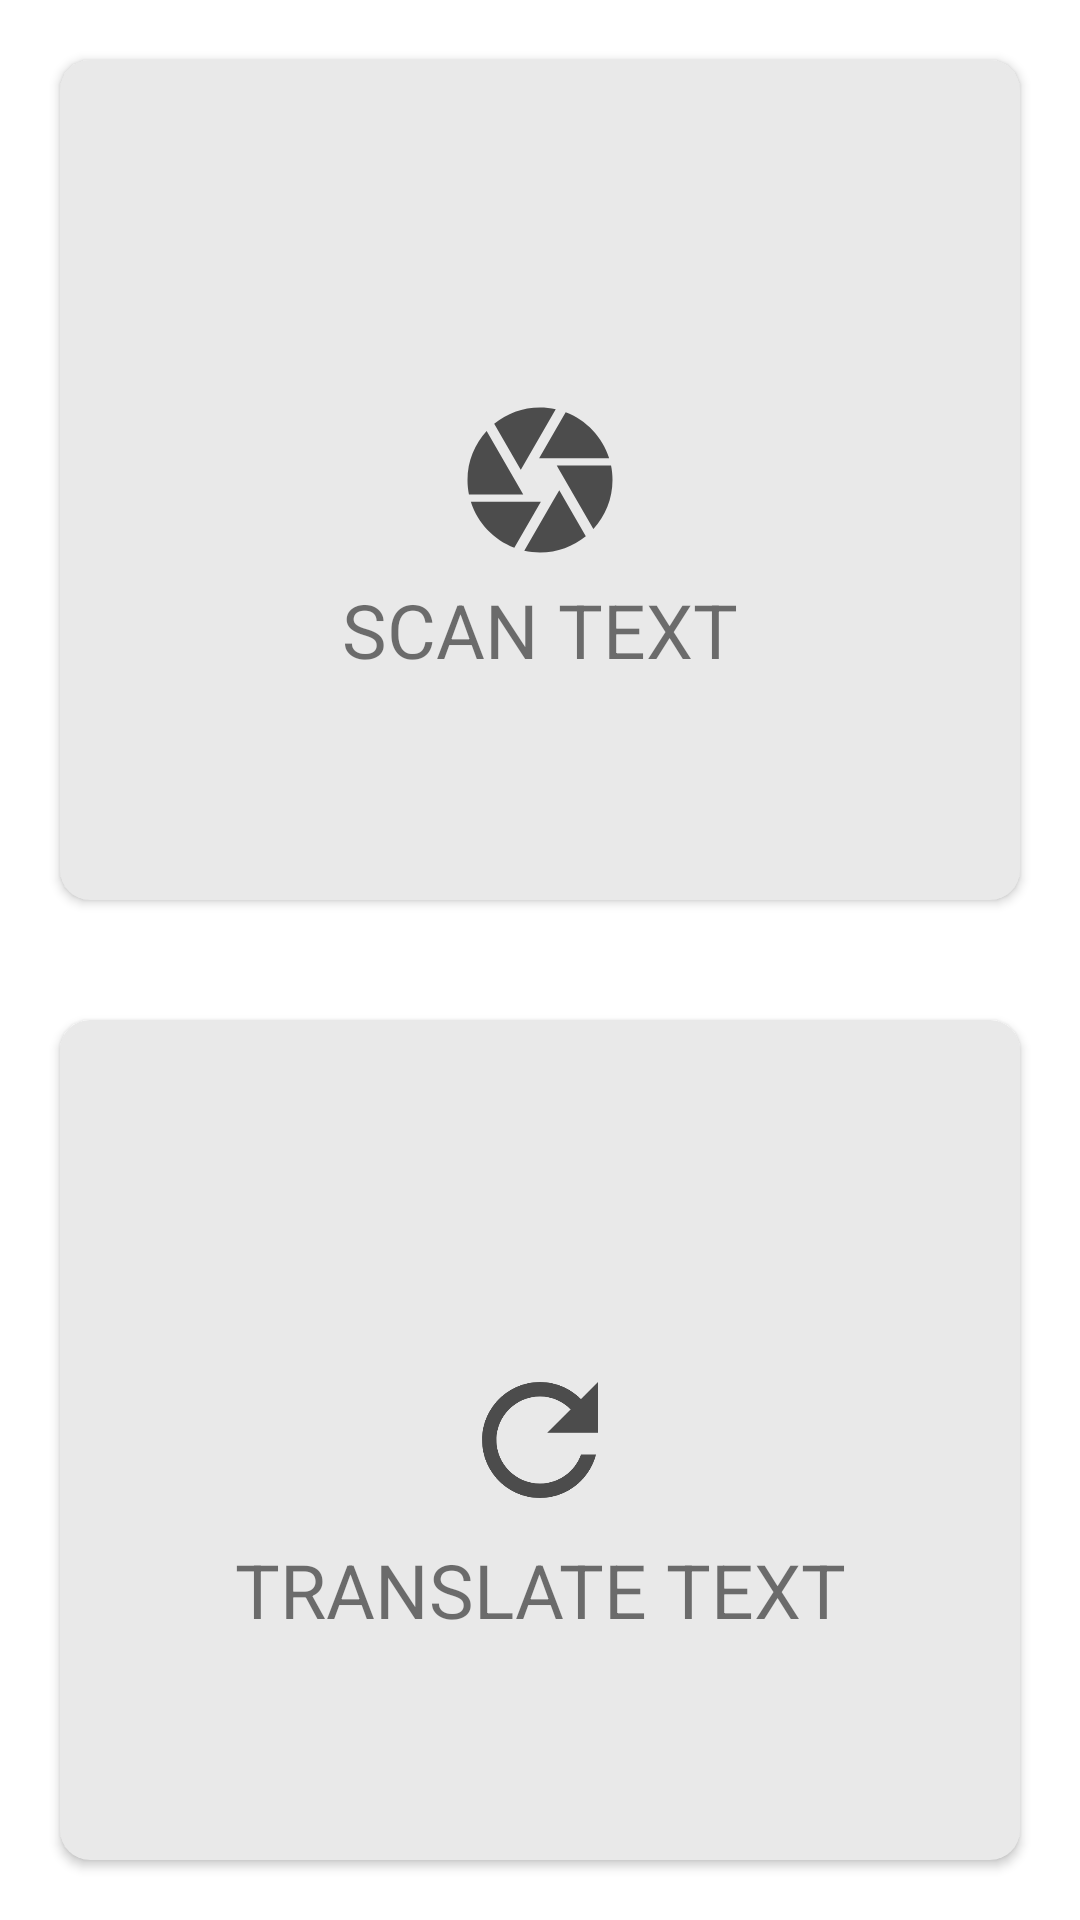

Reconstruct the res/layout file that produces this screen, plus the resources it refers to.
<!-- AndroidManifest.xml: activity theme NoActionBar -->
<!-- res/layout/activity_home.xml -->
<?xml version="1.0" encoding="utf-8"?>
<LinearLayout xmlns:android="http://schemas.android.com/apk/res/android"
    xmlns:app="http://schemas.android.com/apk/res-auto"
    xmlns:tools="http://schemas.android.com/tools"
    android:layout_width="match_parent"
    android:orientation="vertical"
    android:layout_height="match_parent"
    android:background="@color/white"
    tools:context=".ui.HomeActivity">

    <LinearLayout
        android:layout_weight="1"
        android:layout_height="match_parent"
        android:layout_width="match_parent">

        <androidx.cardview.widget.CardView
            app:cardBackgroundColor="@color/cardViewBack"
            app:cardCornerRadius="10dp"
            android:id="@+id/scanCardView"
            android:layout_margin="20dp"
            android:clickable="true"
            android:layout_width="match_parent"
            android:layout_height="match_parent">

            <androidx.constraintlayout.widget.ConstraintLayout
                android:layout_width="match_parent"
                android:layout_height="match_parent">


                <TextView
                    android:id="@+id/textView2"
                    android:layout_width="wrap_content"
                    android:layout_height="wrap_content"
                    android:text="@string/scan2"
                    android:textSize="25sp"
                    app:layout_constraintEnd_toEndOf="parent"
                    app:layout_constraintStart_toStartOf="parent"
                    app:layout_constraintTop_toBottomOf="@+id/imageView2" />

                <ImageView
                    android:id="@+id/imageView2"
                    android:layout_width="58dp"
                    android:layout_height="66dp"
                    app:layout_constraintBottom_toBottomOf="parent"
                    app:layout_constraintEnd_toEndOf="parent"
                    app:layout_constraintHorizontal_bias="0.5"
                    app:layout_constraintStart_toStartOf="parent"
                    app:layout_constraintTop_toTopOf="parent"
                    app:srcCompat="@drawable/ic_camera_black_24dp" />
            </androidx.constraintlayout.widget.ConstraintLayout>

        </androidx.cardview.widget.CardView>
    </LinearLayout>

     <LinearLayout
        android:layout_weight="1"
        android:layout_height="match_parent"
        android:layout_width="match_parent">

        <androidx.cardview.widget.CardView
            app:cardBackgroundColor="@color/cardViewBack"
            app:cardCornerRadius="10dp"
            android:id="@+id/translateCardView"
            android:layout_margin="20dp"
            android:clickable="true"
            android:layout_width="match_parent"
            android:layout_height="match_parent">

            <androidx.constraintlayout.widget.ConstraintLayout
                android:layout_width="match_parent"
                android:layout_height="match_parent">


                <TextView
                    android:id="@+id/textView3"
                    android:layout_width="wrap_content"
                    android:layout_height="wrap_content"
                    android:text="@string/translate_text2"
                    android:textSize="25sp"
                    app:layout_constraintEnd_toEndOf="parent"
                    app:layout_constraintStart_toStartOf="parent"
                    app:layout_constraintTop_toBottomOf="@+id/imageView3" />

                <ImageView
                    android:id="@+id/imageView3"
                    android:layout_width="58dp"
                    android:layout_height="66dp"
                    app:layout_constraintBottom_toBottomOf="parent"
                    app:layout_constraintEnd_toEndOf="parent"
                    app:layout_constraintHorizontal_bias="0.5"
                    app:layout_constraintStart_toStartOf="parent"
                    app:layout_constraintTop_toTopOf="parent"
                    app:srcCompat="@drawable/ic_refresh_black_24dp" />
            </androidx.constraintlayout.widget.ConstraintLayout>

        </androidx.cardview.widget.CardView>
    </LinearLayout>



    </LinearLayout>


















<!-- resources referenced by this layout -->
<resources>
  <color name="cardViewBack">#E9E9E9</color>
  <color name="white">#FFFFFF</color>
  <!-- drawable ic_camera_black_24dp (drawable) -->
  <vector android:height="24dp" android:tint="#4C4C4C"
      android:viewportHeight="24.0" android:viewportWidth="24.0"
      android:width="24dp" xmlns:android="http://schemas.android.com/apk/res/android">
      <path android:fillColor="#FF000000" android:pathData="M9.4,10.5l4.77,-8.26C13.47,2.09 12.75,2 12,2c-2.4,0 -4.6,0.85 -6.32,2.25l3.66,6.35 0.06,-0.1zM21.54,9c-0.92,-2.92 -3.15,-5.26 -6,-6.34L11.88,9h9.66zM21.8,10h-7.49l0.29,0.5 4.76,8.25C21,16.97 22,14.61 22,12c0,-0.69 -0.07,-1.35 -0.2,-2zM8.54,12l-3.9,-6.75C3.01,7.03 2,9.39 2,12c0,0.69 0.07,1.35 0.2,2h7.49l-1.15,-2zM2.46,15c0.92,2.92 3.15,5.26 6,6.34L12.12,15L2.46,15zM13.73,15l-3.9,6.76c0.7,0.15 1.42,0.24 2.17,0.24 2.4,0 4.6,-0.85 6.32,-2.25l-3.66,-6.35 -0.93,1.6z"/>
  </vector>
  <!-- drawable ic_refresh_black_24dp (drawable) -->
  <vector android:height="24dp" android:tint="#4C4C4C"
      android:viewportHeight="24.0" android:viewportWidth="24.0"
      android:width="24dp" xmlns:android="http://schemas.android.com/apk/res/android">
      <path android:fillColor="#FF000000" android:pathData="M17.65,6.35C16.2,4.9 14.21,4 12,4c-4.42,0 -7.99,3.58 -7.99,8s3.57,8 7.99,8c3.73,0 6.84,-2.55 7.73,-6h-2.08c-0.82,2.33 -3.04,4 -5.65,4 -3.31,0 -6,-2.69 -6,-6s2.69,-6 6,-6c1.66,0 3.14,0.69 4.22,1.78L13,11h7V4l-2.35,2.35z"/>
  </vector>
  <string name="scan">Scan</string>
  <string name="scan2">SCAN TEXT</string>
  <string name="translate_text">Translate Text</string>
  <string name="translate_text2">TRANSLATE TEXT</string>
  <style name="NoActionBar" parent="Theme.AppCompat.Light.NoActionBar">
          
          <item name="colorPrimary">@color/colorPrimary</item>
          <item name="colorPrimaryDark">@color/colorPrimaryDark</item>
          <item name="colorAccent">@color/colorAccent</item>
  
      </style>
  <color name="colorPrimary">#3F3F3F</color>
  <color name="colorPrimaryDark">#1F1F1F</color>
  <color name="colorAccent">#111111</color>
</resources>
